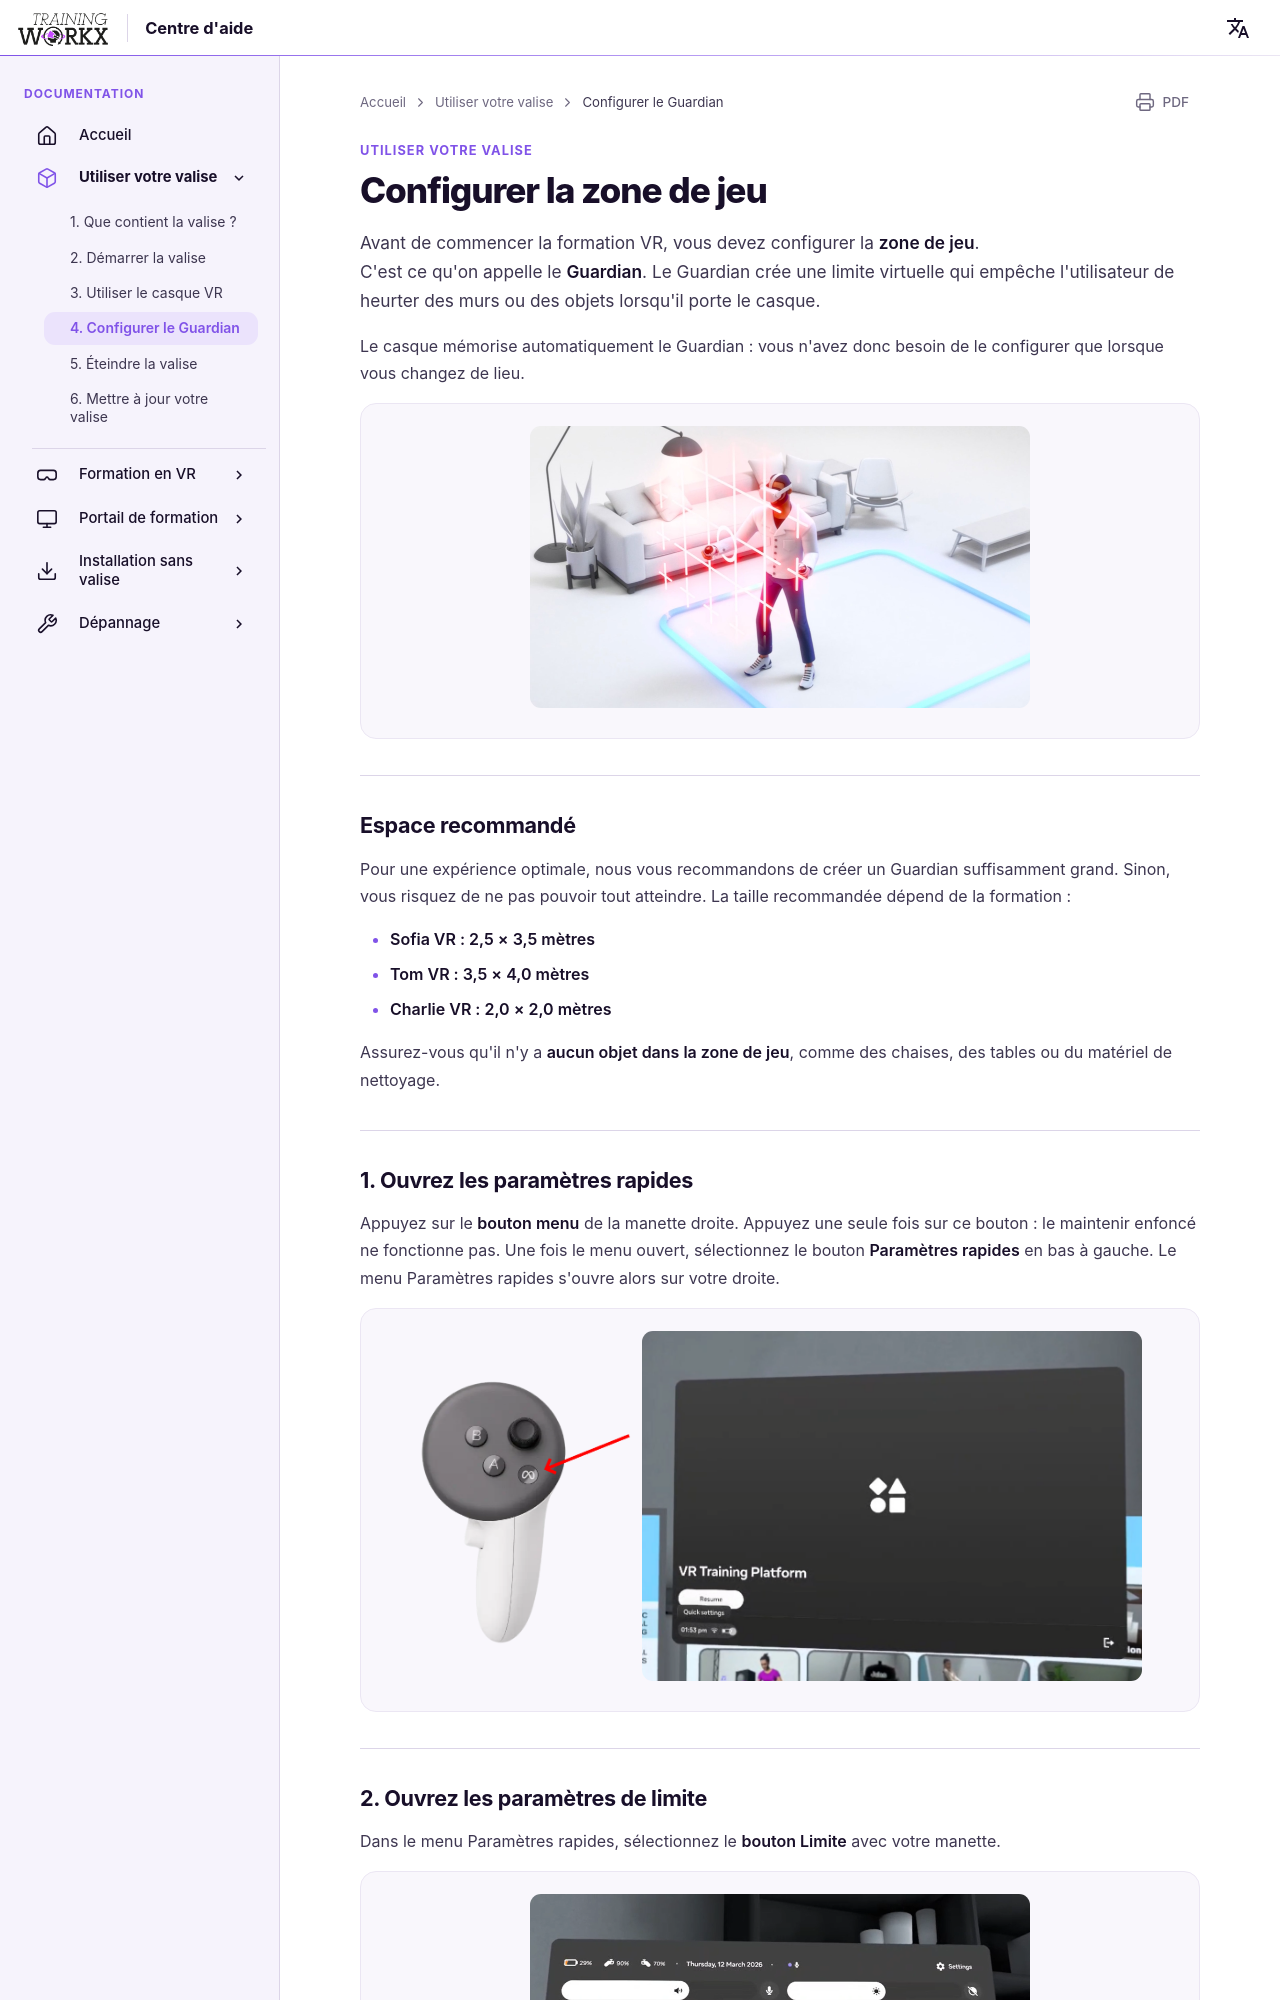

repository: LogisticWorkx/Documentation · page: fr/UsingYourBox/4-guardian-setup/index.html · generator: mkdocs

# Configurer la zone de jeu

Avant de commencer la formation VR, vous devez configurer la **zone de jeu**.  
C'est ce qu'on appelle le **Guardian**. Le Guardian crée une limite virtuelle qui empêche l'utilisateur de heurter des murs ou des objets lorsqu'il porte le casque.

Le casque mémorise automatiquement le Guardian : vous n'avez donc besoin de le configurer que lorsque vous changez de lieu.

<div style="text-align:center">
    <img src="/../assets/boundary.jpg" width="500">
</div>

---

## Espace recommandé

Pour une expérience optimale, nous vous recommandons de créer un Guardian suffisamment grand. Sinon, vous risquez de ne pas pouvoir tout atteindre. La taille recommandée dépend de la formation :

* **Sofia VR : 2,5 × 3,5 mètres**
* **Tom VR : 3,5 × 4,0 mètres**
* **Charlie VR : 2,0 × 2,0 mètres**

Assurez-vous qu'il n'y a **aucun objet dans la zone de jeu**, comme des chaises, des tables ou du matériel de nettoyage.

---
